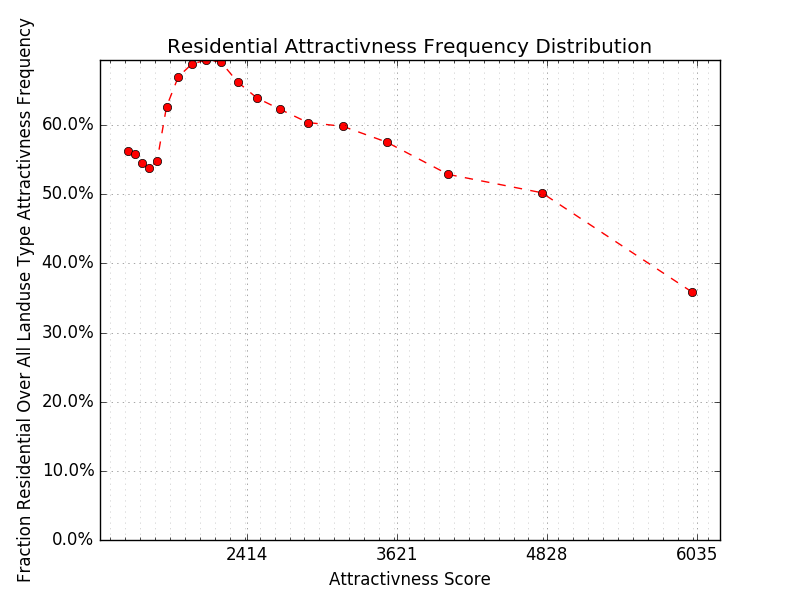

Source data for this figure (header and first rows):
x, res/com, original, y
434, 13019, 22663, 0.5745
1463, 12913, 22940, 0.5629
1516, 12815, 22960, 0.5581
1571, 12634, 23167, 0.5453
1631, 12411, 23080, 0.5377
1695, 12492, 22795, 0.548
1771, 14420, 23010, 0.6267
1866, 15432, 23029, 0.6701
1972, 15807, 22975, 0.688
2085, 16067, 23141, 0.6943
2207, 15881, 22962, 0.6916
2343, 15193, 22938, 0.6623
2498, 14704, 22998, 0.6394
2684, 14332, 23007, 0.6229
2907, 13883, 22991, 0.6038
3188, 13769, 23009, 0.5984
3541, 13252, 23027, 0.5755
4034, 12168, 23007, 0.5289
4786, 11551, 22993, 0.5024
5993, 8258, 23011, 0.3589
